Dataset: images (GitHub, dhruvp/wbc-classification). Classes: eosinophil, lymphocyte, monocyte, neutrophil.

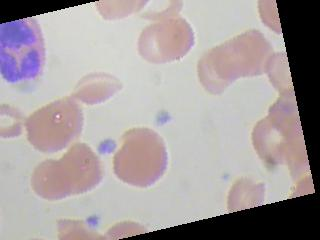
Label: eosinophil

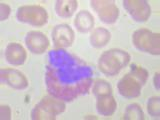
Label: eosinophil

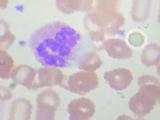
Label: neutrophil

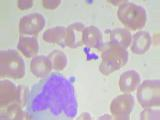
Label: monocyte

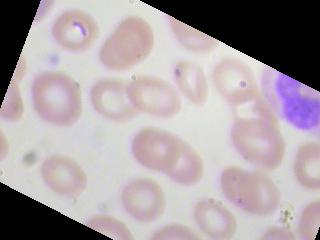
Label: neutrophil

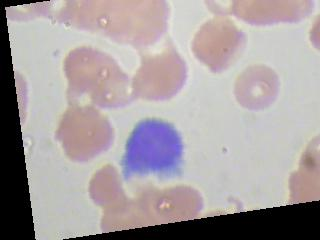
Label: lymphocyte
